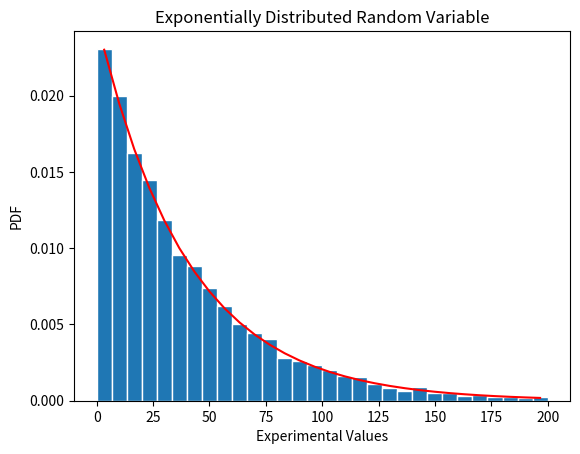

This chart was generated by the following Python code:
import numpy as np
import math
import random
import matplotlib
import matplotlib.pyplot as plt

#simulate exponentially distriuted random variable
def expdis(beta):
    # from lab manual
    n = 10000
    x = np.random.exponential(beta,n)
    # Create bins and histogram
    nbins = 30; # Number of bins
    edgecolor = 'w' # Color separating bars in the bargraph
    bins = [float(x) for x in np.linspace(0,beta*5,nbins+1)]
    h1, bin_edges = np.histogram(x,bins,density=True)
    # Define points on the horizontal axis
    be1 = bin_edges[0:np.size(bin_edges)-1]
    be2 = bin_edges[1:np.size(bin_edges)]
    b1 = (be1+be2)/2
    barwidth = b1[1]-b1[0] # Width of bars in the bargraph
    plt.close('all')
    #plot graph
    fig1 = plt.figure(1)
    plt.bar(b1,h1, width=barwidth, edgecolor=edgecolor)
    f = ExpfPDF(beta,b1)
    plt.plot(b1,f,'r')
    #naming
    plt.title("Exponentially Distributed Random Variable")
    plt.xlabel("Experimental Values")
    plt.ylabel("PDF")
    plt.show()
    #calculate mean and standard deviation
    mu_x = np.mean(x)
    sig_x = np.std(x)
    print("Mean: {:1}".format(mu_x))
    print("Standard Deviation: {:1}".format(sig_x))

#plot exponentially distributed random variable from lab manual
def ExpfPDF(beta,x):
    f = np.exp((-1/beta)*x) / beta
    return f

#main function
def main():
    beta = 40
    expdis(beta)

if __name__ == "__main__":
    main()